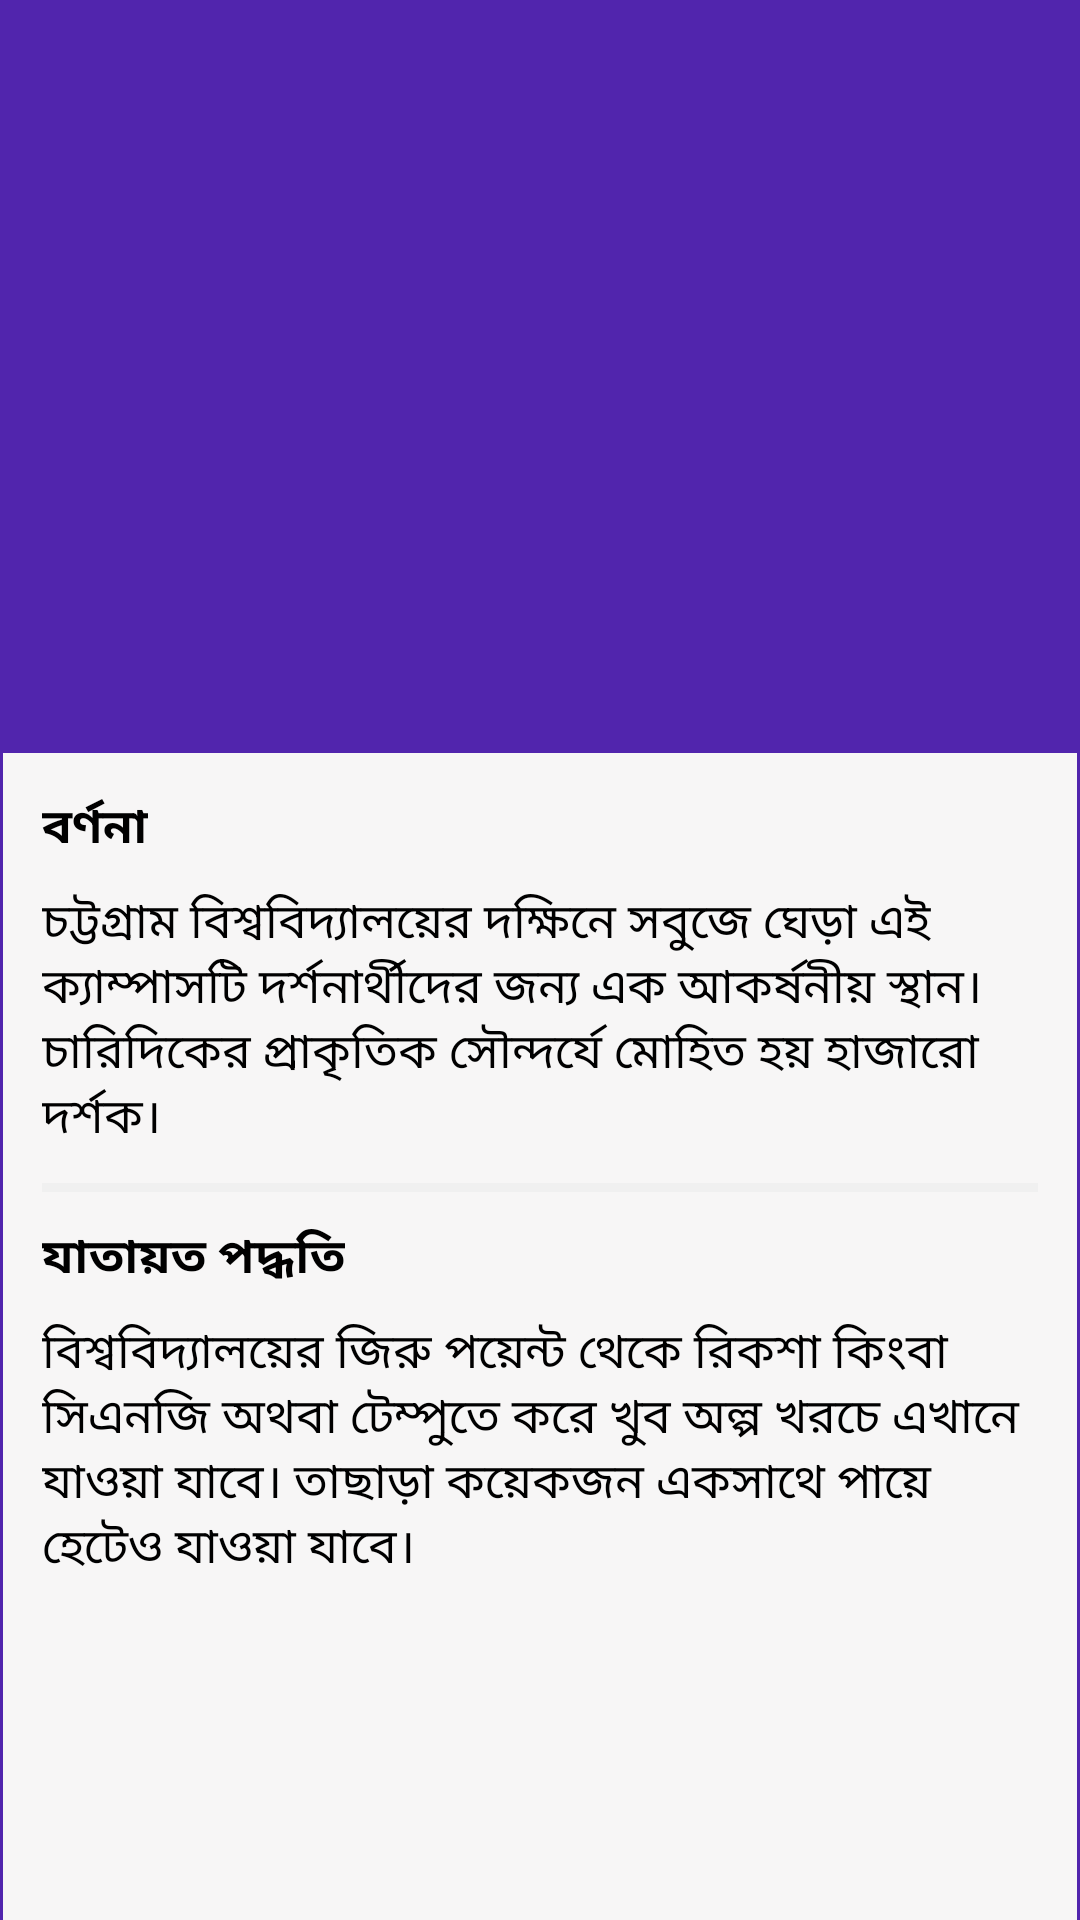

Reconstruct the res/layout file that produces this screen, plus the resources it refers to.
<!-- AndroidManifest.xml: application theme AppTheme -->
<!-- res/layout/activity_spot_details.xml -->
<RelativeLayout
    xmlns:android="http://schemas.android.com/apk/res/android"
    xmlns:app="http://schemas.android.com/apk/res-auto"
    xmlns:tools="http://schemas.android.com/tools"
    android:layout_width="match_parent"
    android:layout_height="match_parent"
    android:background="@drawable/bg_layout"
    tools:context=".SpotDetails"
    android:orientation="vertical">

    <android.support.design.widget.CoordinatorLayout
        android:layout_width="match_parent"
        android:layout_height="match_parent"
        android:id="@+id/coordinatorLayout_spot_details"
        android:visibility="visible">

        <android.support.design.widget.AppBarLayout
        android:layout_width="match_parent"
        android:layout_height="250dp"
        android:fitsSystemWindows="true"
            android:theme="@style/AppTheme.AppBarOverlay">

        <android.support.design.widget.CollapsingToolbarLayout
            android:layout_width="match_parent"
            android:layout_height="match_parent"
            app:contentScrim="@color/colorPrimary"
            android:id="@+id/custom_collapsing_toolbar"
            app:layout_scrollFlags="scroll|exitUntilCollapsed"
            android:fitsSystemWindows="true">


            <ImageView
                android:layout_width="match_parent"
                android:layout_height="wrap_content"
                android:scaleType="centerCrop"
                android:fitsSystemWindows="true"
                app:layout_collapseMode="pin"
                android:id="@+id/imageView_spot_image"/>

            <android.support.v7.widget.Toolbar
                android:layout_width="match_parent"
                android:layout_height="?attr/actionBarSize"
                android:id="@+id/custom_toolbar"
                app:popupTheme="@style/AppTheme.PopupOverlay"
                app:layout_collapseMode="pin">
            </android.support.v7.widget.Toolbar>

        </android.support.design.widget.CollapsingToolbarLayout>

    </android.support.design.widget.AppBarLayout>

        <android.support.v4.widget.NestedScrollView
        android:layout_width="match_parent"
        android:layout_height="wrap_content"
        android:background="@drawable/bg_layout"
        android:layout_gravity="fill_vertical"
        app:layout_behavior="@string/appbar_scrolling_view_behavior"
        android:scrollbars="none">

        <LinearLayout
            android:layout_width="match_parent"
            android:layout_height="wrap_content"
            android:padding="14dp"
            android:orientation="vertical">

            <TextView
                android:layout_width="wrap_content"
                android:layout_height="wrap_content"
                android:text="বর্ণনা"
                android:layout_gravity="left"
                android:layout_marginBottom="8dp"
                android:textSize="16dp"
                android:textStyle="bold"
                android:textColor="@color/colorDark"
                />

            <TextView
                android:layout_width="wrap_content"
                android:layout_height="wrap_content"
                android:text="চট্টগ্রাম বিশ্ববিদ্যালয়ের দক্ষিনে সবুজে ঘেড়া এই ক্যাম্পাসটি দর্শনার্থীদের জন্য এক আকর্ষনীয় স্থান। চারিদিকের প্রাকৃতিক সৌন্দর্যে মোহিত হয় হাজারো দর্শক।"
                android:layout_gravity="left"
                android:textSize="16dp"
                android:textColor="@color/colorDark"
                android:id="@+id/textView_spot_description"    />

            <View
                android:layout_width="match_parent"
                android:layout_height="3dp"
                android:background="@color/colorBorder"
                android:layout_marginBottom="10dp"
                android:layout_marginTop="10dp"/>

            <TextView
                android:layout_width="wrap_content"
                android:layout_height="wrap_content"
                android:text="যাতায়ত পদ্ধতি"
                android:layout_gravity="left"
                android:layout_marginBottom="8dp"
                android:textSize="16dp"
                android:textStyle="bold"
                android:textColor="@color/colorDark"
                />

            <TextView
                android:layout_width="wrap_content"
                android:layout_height="wrap_content"
                android:text="বিশ্ববিদ্যালয়ের জিরু পয়েন্ট থেকে রিকশা কিংবা সিএনজি অথবা টেম্পুতে করে খুব অল্প খরচে এখানে যাওয়া যাবে। তাছাড়া কয়েকজন একসাথে পায়ে হেটেও যাওয়া যাবে।"
                android:layout_gravity="left"
                android:textSize="16dp"
                android:textColor="@color/colorDark"
                android:id="@+id/textView_route_process"
                />

        </LinearLayout>
    </android.support.v4.widget.NestedScrollView>

    </android.support.design.widget.CoordinatorLayout>

    <LinearLayout
        android:id="@+id/linearLayout_load_error"
        android:layout_width="wrap_content"
        android:layout_height="wrap_content"
        android:gravity="center_horizontal"
        android:layout_margin="10dp"
        android:background="@color/colorAsh"
        android:orientation="vertical"
        android:padding="5dp"
        android:visibility="gone"
        android:layout_centerHorizontal="true"
        android:layout_centerVertical="true">

        <ImageView
            android:id="@+id/imageView"
            android:layout_width="40dp"
            android:layout_height="40dp"
            android:layout_gravity="center_horizontal"
            android:src="@drawable/ic_error" />

        <TextView
            android:layout_width="wrap_content"
            android:layout_height="wrap_content"
            android:layout_gravity="center_horizontal"
            android:layout_marginTop="5dp"
            android:text="উফফ!! ইন্টারনেট কাজ করছে না"
            android:textColor="#eb2a01"
            android:textSize="18dp" />

        <TextView
            android:layout_width="wrap_content"
            android:layout_height="wrap_content"
            android:layout_gravity="center_horizontal"
            android:text="আপনার ইন্টারনেট কানেকশন চেক করুন এবং এখানে চাপুন"
            android:textColor="@color/colorDark"
            android:textSize="12dp" />

    </LinearLayout>

    <ProgressBar
        android:layout_width="wrap_content"
        android:layout_height="wrap_content"
        android:id="@+id/progressBar"
        android:layout_centerVertical="true"
        android:layout_centerHorizontal="true"
        android:visibility="gone" />
</RelativeLayout>
<!-- resources referenced by this layout -->
<resources>
  <color name="colorAsh">#f7f6f6</color>
  <color name="colorBorder">#f0f0f0</color>
  <color name="colorDark">#000</color>
  <color name="colorPrimary">#5125ad</color>
  <!-- drawable bg_layout (drawable) -->
  <?xml version="1.0" encoding="utf-8"?>
  <shape xmlns:android="http://schemas.android.com/apk/res/android" android:shape="rectangle">
      <solid android:color="@color/colorAsh"/>
      <stroke android:width="3px" android:color="@color/colorPrimary"/>
  </shape>
  <!-- drawable ic_error (drawable) -->
  <vector xmlns:android="http://schemas.android.com/apk/res/android"
          android:width="24dp"
          android:height="24dp"
          android:viewportWidth="24.0"
          android:viewportHeight="24.0">
      <path
          android:fillColor="#eb2a01"
          android:pathData="M11,15h2v2h-2zM11,7h2v6h-2zM11.99,2C6.47,2 2,6.48 2,12s4.47,10 9.99,10C17.52,22 22,17.52 22,12S17.52,2 11.99,2zM12,20c-4.42,0 -8,-3.58 -8,-8s3.58,-8 8,-8 8,3.58 8,8 -3.58,8 -8,8z"/>
  </vector>
  <style name="AppTheme.AppBarOverlay" parent="ThemeOverlay.AppCompat.Dark.ActionBar" />
  <style name="AppTheme.PopupOverlay" parent="ThemeOverlay.AppCompat.Light" />
  <style name="AppTheme" parent="Theme.AppCompat.Light.DarkActionBar">
          
          <item name="colorPrimary">@color/colorPrimary</item>
          <item name="colorPrimaryDark">@color/colorPrimaryDark</item>
          <item name="colorAccent">@color/colorAccent</item>
      </style>
  <color name="colorPrimaryDark">#2e1572</color>
  <color name="colorAccent">#006ce5</color>
</resources>
